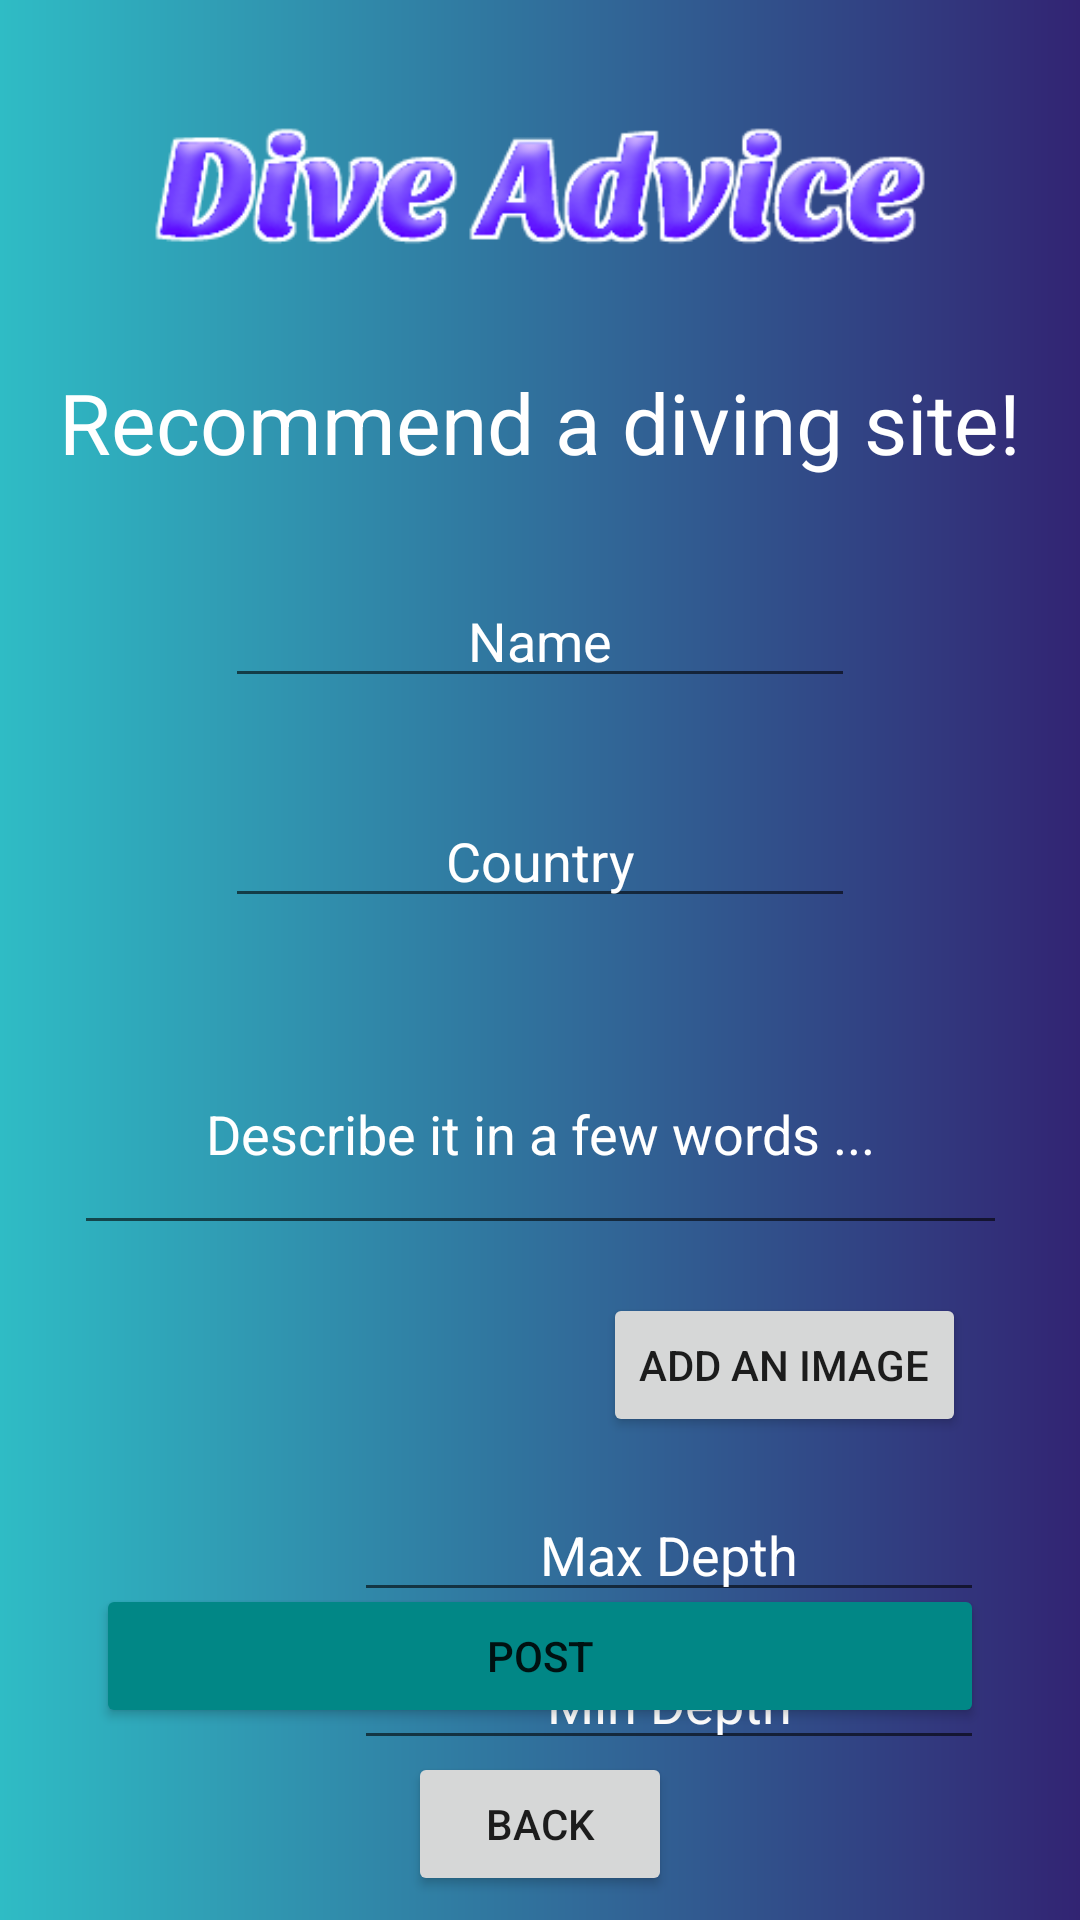

Android layout source for this screen:
<!-- AndroidManifest.xml: application theme Theme.DiveAdvices -->
<!-- res/layout/fragment_post.xml -->
<?xml version="1.0" encoding="utf-8"?>
<androidx.constraintlayout.widget.ConstraintLayout xmlns:android="http://schemas.android.com/apk/res/android"
    xmlns:app="http://schemas.android.com/apk/res-auto"
    xmlns:tools="http://schemas.android.com/tools"
    android:layout_width="match_parent"
    android:layout_height="match_parent"
    android:background="@drawable/grad_cyan_violet"
    tools:context=".PostFragment">

    <Button
        android:id="@+id/post_addimg_btn"
        android:layout_width="wrap_content"
        android:layout_height="wrap_content"
        android:layout_marginStart="44dp"
        android:text="Add an image"
        app:layout_constraintBottom_toBottomOf="@+id/post_img_iv"
        app:layout_constraintStart_toEndOf="@+id/post_img_iv"
        app:layout_constraintTop_toTopOf="@+id/post_img_iv"
        app:layout_constraintVertical_bias="0.111" />

    <ImageView
        android:id="@+id/imageView6"
        android:layout_width="wrap_content"
        android:layout_height="wrap_content"
        android:src="@drawable/da_logo"
        app:layout_constraintEnd_toEndOf="parent"
        app:layout_constraintStart_toStartOf="parent"
        app:layout_constraintTop_toTopOf="parent" />

    <TextView
        android:id="@+id/textView6"
        android:layout_width="wrap_content"
        android:layout_height="wrap_content"
        android:text="Recommend a diving site!"
        android:textColor="@color/white"
        android:textSize="28sp"
        app:layout_constraintEnd_toEndOf="parent"
        app:layout_constraintStart_toStartOf="parent"
        app:layout_constraintTop_toBottomOf="@+id/imageView6" />

    <EditText
        android:id="@+id/post_name_et"
        android:layout_width="wrap_content"
        android:layout_height="wrap_content"
        android:layout_marginTop="32dp"
        android:ems="10"
        android:hint="Name"
        android:inputType="textPersonName"
        android:textAlignment="center"
        android:textColor="@color/white"
        android:textColorHint="@color/white"
        app:layout_constraintEnd_toEndOf="parent"
        app:layout_constraintStart_toStartOf="parent"
        app:layout_constraintTop_toBottomOf="@+id/textView6" />

    <EditText
        android:id="@+id/post_country_et"
        android:layout_width="wrap_content"
        android:layout_height="wrap_content"
        android:layout_marginTop="32dp"
        android:ems="10"
        android:hint="Country"
        android:inputType="textPersonName"
        android:textAlignment="center"
        android:textColor="@color/white"
        android:textColorHint="@color/white"
        app:layout_constraintEnd_toEndOf="parent"
        app:layout_constraintStart_toStartOf="parent"
        app:layout_constraintTop_toBottomOf="@+id/post_name_et" />

    <EditText
        android:id="@+id/post_desc_et"
        android:layout_width="311dp"
        android:layout_height="77dp"
        android:layout_marginTop="32dp"
        android:ems="10"
        android:hint="Describe it in a few words ..."
        android:inputType="textMultiLine|textPersonName"
        android:textAlignment="center"
        android:textColor="@color/white"
        android:textColorHint="@color/white"
        app:layout_constraintEnd_toEndOf="parent"
        app:layout_constraintStart_toStartOf="parent"
        app:layout_constraintTop_toBottomOf="@+id/post_country_et" />

    <ImageView
        android:id="@+id/post_img_iv"
        android:layout_width="120dp"
        android:layout_height="120dp"

        android:layout_marginStart="37dp"
        android:layout_marginTop="8dp"
        android:src="@drawable/ic_launcher_foreground"
        app:layout_constraintStart_toStartOf="parent"
        app:layout_constraintTop_toBottomOf="@+id/post_desc_et" />

    <Button
        android:id="@+id/post_submit_btn"
        android:layout_width="0dp"
        android:layout_height="wrap_content"
        android:layout_marginStart="32dp"
        android:layout_marginEnd="32dp"
        android:layout_marginBottom="8dp"
        android:text="post"
        app:backgroundTint="@color/teal_700"
        app:cornerRadius="100px"
        app:layout_constraintBottom_toTopOf="@+id/post_back_btn"
        app:layout_constraintEnd_toEndOf="parent"
        app:layout_constraintStart_toStartOf="parent"
        app:strokeColor="@color/black"
        app:strokeWidth="5px" />

    <Button
        android:id="@+id/post_back_btn"
        android:layout_width="wrap_content"
        android:layout_height="wrap_content"
        android:layout_marginBottom="8dp"
        android:text="back"
        app:layout_constraintBottom_toBottomOf="parent"
        app:layout_constraintEnd_toEndOf="parent"
        app:layout_constraintStart_toStartOf="parent" />

    <EditText
        android:id="@+id/editTextTextPersonName"
        android:layout_width="wrap_content"
        android:layout_height="wrap_content"
        android:layout_marginTop="8dp"
        android:layout_marginEnd="32dp"
        android:ems="10"
        android:hint="Min Depth"
        android:inputType="textPersonName"
        android:textAlignment="center"
        android:textColor="@color/white"
        android:textColorHint="@color/white"
        app:layout_constraintEnd_toEndOf="parent"
        app:layout_constraintTop_toBottomOf="@+id/editTextTextPersonName2" />

    <EditText
        android:id="@+id/editTextTextPersonName2"
        android:layout_width="wrap_content"
        android:layout_height="wrap_content"
        android:layout_marginTop="17dp"
        android:layout_marginEnd="32dp"
        android:ems="10"
        android:hint="Max Depth"
        android:inputType="textPersonName"
        android:textAlignment="center"
        android:textColor="@color/white"
        android:textColorHint="@color/white"
        app:layout_constraintEnd_toEndOf="parent"
        app:layout_constraintTop_toBottomOf="@+id/post_addimg_btn" />

</androidx.constraintlayout.widget.ConstraintLayout>
<!-- resources referenced by this layout -->
<resources>
  <!-- drawable da_logo: png bitmap (drawable, 20303 bytes) -->
  <!-- drawable grad_cyan_violet (drawable) -->
  <?xml version="1.0" encoding="utf-8"?>
  <shape xmlns:android="http://schemas.android.com/apk/res/android">
      <gradient
          android:type="linear"
          android:angle="0"
          android:startColor="#2fbcc5"
          android:endColor="#322473" />
  </shape>
  <style name="Theme.DiveAdvices" parent="Theme.MaterialComponents.DayNight.DarkActionBar">
          
          <item name="colorPrimary">@color/purple_500</item>
          <item name="colorPrimaryVariant">@color/purple_700</item>
          <item name="colorOnPrimary">@color/white</item>
          
          <item name="colorSecondary">@color/teal_200</item>
          <item name="colorSecondaryVariant">@color/teal_700</item>
          <item name="colorOnSecondary">@color/black</item>
          
          <item name="android:statusBarColor" tools:targetApi="l">?attr/colorPrimaryVariant</item>
          
      </style>
  <!-- not gathered from this repository: default colours our renderer supplied (Android Studio template values) -->
  <color name="purple_500">#FF6200EE</color>
  <color name="purple_700">#FF3700B3</color>
  <color name="teal_200">#FF03DAC5</color>
  <color name="teal_700">#FF018786</color>
  <color name="black">#FF000000</color>
  <color name="white">#FFFFFFFF</color>
</resources>
